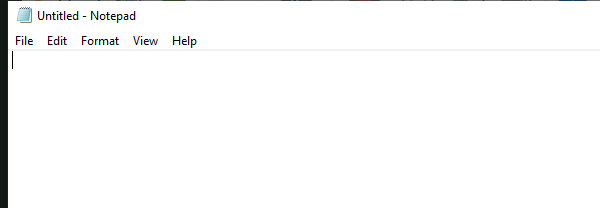
Task: first uipath project
Workflow: 07KeyBoardActions

Step 1: Open Application 'notepad.exe Untitled' on the element in window 'Untitled - Notepad' (notepad.exe)

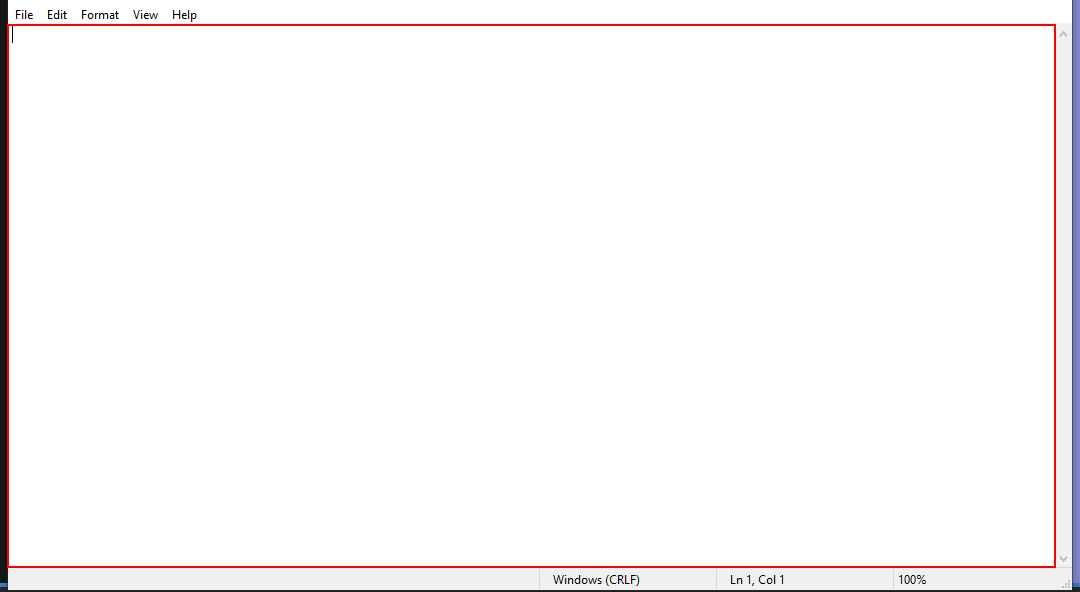
Step 2: type "I am learning keyboard operation using uipath" into the editable text 'Text Editor'

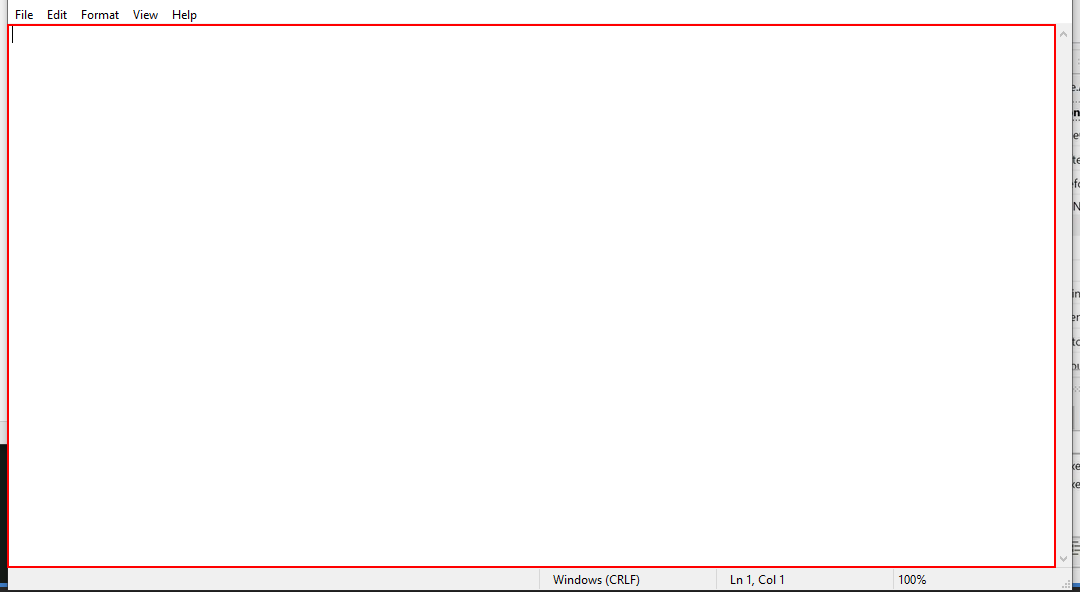
Step 3: type a value into the editable text 'Text Editor'